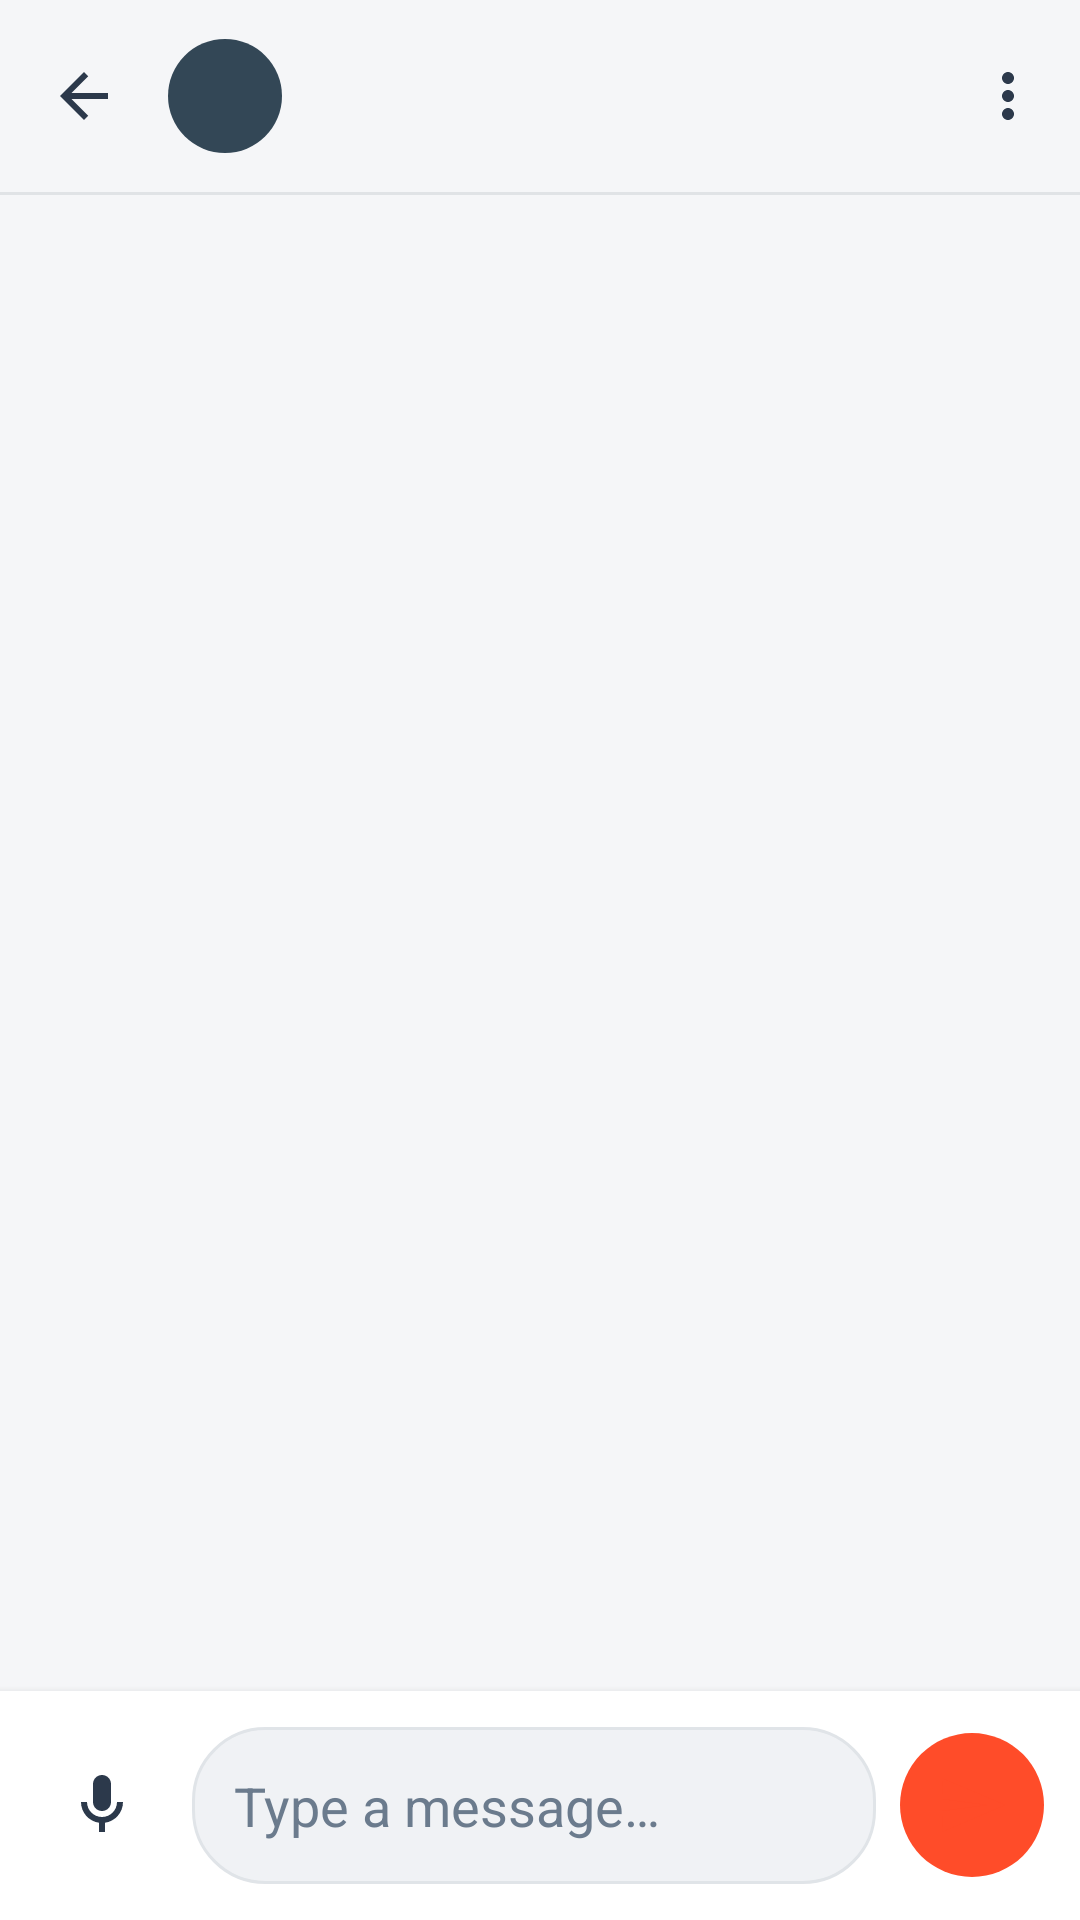

This screen was rendered from an Android layout file. Write that file and the resources it references.
<!-- AndroidManifest.xml: application theme Theme.AirWave -->
<!-- res/layout/fragment_chat.xml -->
<?xml version="1.0" encoding="utf-8"?>
<LinearLayout xmlns:android="http://schemas.android.com/apk/res/android"
    xmlns:app="http://schemas.android.com/apk/res-auto"
    android:layout_width="match_parent"
    android:layout_height="match_parent"
    android:orientation="vertical"
    android:background="@color/aw_bg">

    <com.google.android.material.appbar.MaterialToolbar
        android:id="@+id/toolbar"
        android:layout_width="match_parent"
        android:layout_height="?attr/actionBarSize"
        app:navigationIcon="@drawable/ic_arrow_back"
        app:navigationIconTint="@color/aw_text_primary"
        app:background="@color/aw_surface"
        app:elevation="0dp">

        <LinearLayout
            android:layout_width="match_parent"
            android:layout_height="wrap_content"
            android:orientation="horizontal"
            android:gravity="center_vertical">

            <TextView
                android:id="@+id/tvAvatar"
                android:layout_width="38dp"
                android:layout_height="38dp"
                android:layout_marginEnd="12dp"
                android:gravity="center"
                android:textSize="16sp"
                android:textStyle="bold"
                android:textColor="@color/white"
                android:background="@drawable/bg_avatar_circle"
                android:contentDescription="@null" />

            <LinearLayout
                android:layout_width="0dp"
                android:layout_height="wrap_content"
                android:layout_weight="1"
                android:orientation="vertical">

                <TextView
                    android:id="@+id/tvTitle"
                    android:layout_width="match_parent"
                    android:layout_height="wrap_content"
                    android:textSize="16sp"
                    android:textStyle="bold"
                    android:textColor="@color/aw_text_primary" />

                <TextView
                    android:id="@+id/tvStatus"
                    android:layout_width="match_parent"
                    android:layout_height="wrap_content"
                    android:textSize="12sp"
                    android:textColor="@color/status_connected" />
            </LinearLayout>
        </LinearLayout>

        <ImageButton
            android:id="@+id/btnMore"
            android:layout_width="48dp"
            android:layout_height="48dp"
            android:layout_gravity="end"
            android:background="?attr/selectableItemBackgroundBorderless"
            android:contentDescription="@string/more_options"
            android:src="@drawable/ic_more_vert"
            app:tint="@color/aw_text_primary" />
    </com.google.android.material.appbar.MaterialToolbar>

    <View
        android:layout_width="match_parent"
        android:layout_height="1dp"
        android:background="@drawable/divider" />

    <FrameLayout
        android:layout_width="match_parent"
        android:layout_height="0dp"
        android:layout_weight="1">

        <androidx.recyclerview.widget.RecyclerView
            android:id="@+id/rvMessages"
            android:layout_width="match_parent"
            android:layout_height="match_parent"
            android:clipToPadding="false"
            android:padding="8dp" />

        <TextView
            android:id="@+id/tvEmpty"
            android:layout_width="match_parent"
            android:layout_height="match_parent"
            android:gravity="center"
            android:text="@string/chat_empty"
            android:textSize="16sp"
            android:textColor="@color/aw_text_secondary"
            android:visibility="gone" />
    </FrameLayout>

    <LinearLayout
        android:layout_width="match_parent"
        android:layout_height="wrap_content"
        android:orientation="horizontal"
        android:padding="12dp"
        android:gravity="center_vertical"
        android:background="@color/aw_surface"
        android:elevation="4dp">

        <ImageButton
            android:id="@+id/btnVoice"
            android:layout_width="44dp"
            android:layout_height="44dp"
            android:background="?attr/selectableItemBackgroundBorderless"
            android:contentDescription="@string/chat_voice"
            android:src="@drawable/ic_mic" />

        <EditText
            android:id="@+id/etMessage"
            android:layout_width="0dp"
            android:layout_height="wrap_content"
            android:layout_weight="1"
            android:hint="@string/chat_input_hint"
            android:inputType="textMultiLine"
            android:maxLines="4"
            android:background="@drawable/bg_input_field"
            android:padding="14dp"
            android:layout_marginStart="8dp"
            android:layout_marginEnd="8dp"
            android:textColor="@color/aw_text_primary"
            android:textColorHint="@color/aw_text_secondary" />

        <ImageButton
            android:id="@+id/btnSend"
            android:layout_width="48dp"
            android:layout_height="48dp"
            android:background="@drawable/bg_send_button"
            android:contentDescription="@string/chat_send"
            android:src="@drawable/ic_send"
            android:padding="12dp" />
    </LinearLayout>
</LinearLayout>
<!-- resources referenced by this layout -->
<resources>
  <color name="aw_bg">#FFF5F6F8</color>
  <color name="aw_surface">#FFFFFFFF</color>
  <color name="aw_text_primary">#FF2C394B</color>
  <color name="aw_text_secondary">#FF6B7B8D</color>
  <color name="status_connected">#FF4CAF50</color>
  <color name="white">#FFFFFFFF</color>
  <!-- drawable bg_avatar_circle (drawable) -->
  <?xml version="1.0" encoding="utf-8"?>
  <shape xmlns:android="http://schemas.android.com/apk/res/android"
      android:shape="oval">
      <solid android:color="@color/airwave_avatar_bg" />
  </shape>
  <!-- drawable bg_input_field (drawable) -->
  <?xml version="1.0" encoding="utf-8"?>
  <shape xmlns:android="http://schemas.android.com/apk/res/android"
      android:shape="rectangle">
      <solid android:color="@color/aw_input_bg" />
      <corners android:radius="24dp" />
      <stroke android:width="1dp" android:color="@color/aw_input_border" />
  </shape>
  <!-- drawable bg_send_button (drawable) -->
  <?xml version="1.0" encoding="utf-8"?>
  <shape xmlns:android="http://schemas.android.com/apk/res/android"
      android:shape="oval">
      <solid android:color="@color/airwave_accent" />
  </shape>
  <!-- drawable divider (drawable) -->
  <?xml version="1.0" encoding="utf-8"?>
  <shape xmlns:android="http://schemas.android.com/apk/res/android"
      android:shape="rectangle">
      <solid android:color="@color/aw_divider" />
      <size android:height="1dp" />
  </shape>
  <!-- drawable ic_arrow_back (drawable) -->
  <?xml version="1.0" encoding="utf-8"?>
  <vector xmlns:android="http://schemas.android.com/apk/res/android"
      android:width="24dp"
      android:height="24dp"
      android:viewportWidth="24"
      android:viewportHeight="24">
      <path
          android:fillColor="@color/airwave_accent"
          android:pathData="M20,11H7.83l5.59,-5.59L12,4l-8,8 8,8 1.41,-1.41L7.83,13H20v-2z" />
  </vector>
  <!-- drawable ic_more_vert (drawable) -->
  <?xml version="1.0" encoding="utf-8"?>
  <vector xmlns:android="http://schemas.android.com/apk/res/android"
      android:width="24dp"
      android:height="24dp"
      android:viewportWidth="24"
      android:viewportHeight="24">
      <path
          android:fillColor="@color/aw_text_primary"
          android:pathData="M12,8c1.1,0 2,-0.9 2,-2s-0.9,-2 -2,-2 -2,0.9 -2,2 0.9,2 2,2zM12,10c-1.1,0 -2,0.9 -2,2s0.9,2 2,2 2,-0.9 2,-2 -0.9,-2 -2,-2zM12,16c-1.1,0 -2,0.9 -2,2s0.9,2 2,2 2,-0.9 2,-2 -0.9,-2 -2,-2z" />
  </vector>
  <!-- drawable ic_send (drawable) -->
  <?xml version="1.0" encoding="utf-8"?>
  <vector xmlns:android="http://schemas.android.com/apk/res/android"
      android:width="24dp"
      android:height="24dp"
      android:viewportWidth="24"
      android:viewportHeight="24">
      <path
          android:fillColor="@color/airwave_accent"
          android:pathData="M2.01,21L23,12 2.01,3 2,10l15,2 -15,2z" />
  </vector>
  <string name="chat_empty">No messages yet. Say hello!</string>
  <string name="chat_input_hint">Type a message…</string>
  <string name="chat_send">Send</string>
  <string name="chat_voice">Voice input</string>
  <string name="more_options">More options</string>
  <style name="Theme.AirWave" parent="Base.Theme.AirWave" />
  <color name="airwave_avatar_bg">#FF334756</color>
  <color name="aw_input_bg">#FFF0F2F5</color>
  <color name="aw_input_border">#FFE0E4E8</color>
  <color name="airwave_accent">#FFFF4C29</color>
  <color name="aw_divider">#1A2C394B</color>
  <color name="md_light_primary">#FFFF4C29</color>
  <color name="md_light_on_primary">#FFFFFFFF</color>
  <color name="md_light_primary_container">#FFFFDBD1</color>
  <color name="md_light_on_primary_container">#FF3D0A00</color>
  <color name="md_light_secondary">#FF334756</color>
  <color name="md_light_on_secondary">#FFFFFFFF</color>
  <color name="md_light_surface">#FFFFFFFF</color>
  <color name="md_light_on_surface">#FF2C394B</color>
  <color name="md_light_surface_variant">#FFF0F2F5</color>
  <color name="md_light_on_surface_variant">#FF6B7B8D</color>
  <color name="md_light_error">#FFD32F2F</color>
</resources>
